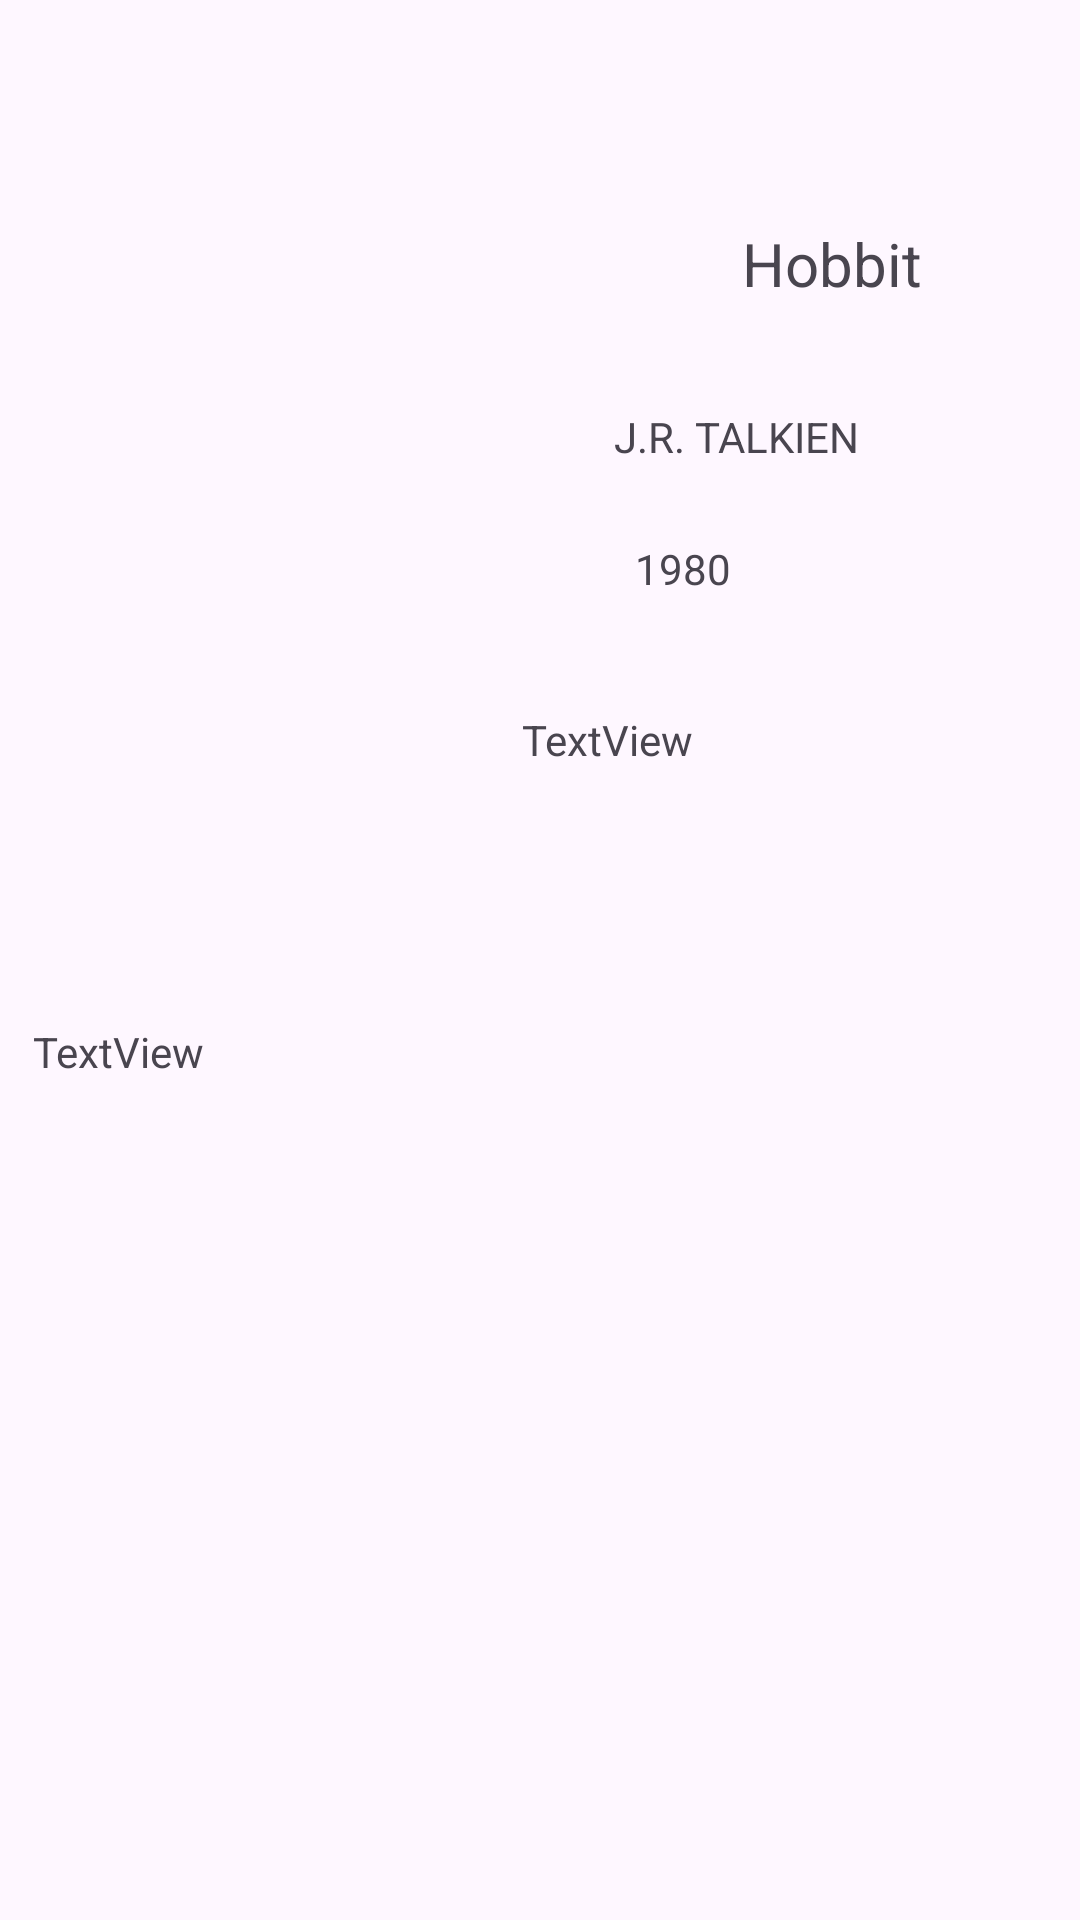

Android layout source for this screen:
<!-- AndroidManifest.xml: application theme Theme.BuscarLibro -->
<!-- res/layout/item.xml -->
<?xml version="1.0" encoding="utf-8"?>
<androidx.constraintlayout.widget.ConstraintLayout xmlns:android="http://schemas.android.com/apk/res/android"
    xmlns:app="http://schemas.android.com/apk/res-auto"
    xmlns:tools="http://schemas.android.com/tools"
    android:layout_width="match_parent"
    android:layout_height="match_parent">

    <ImageView
        android:id="@+id/imagen"
        android:layout_width="163dp"
        android:layout_height="245dp"
        android:layout_marginStart="32dp"
        android:layout_marginTop="64dp"
        app:layout_constraintStart_toStartOf="parent"
        app:layout_constraintTop_toTopOf="parent"
        tools:srcCompat="@tools:sample/avatars" />

    <TextView
        android:id="@+id/tvTitulo"
        android:layout_width="186dp"
        android:layout_height="48dp"
        android:layout_marginTop="64dp"
        android:gravity="center"
        android:text="Hobbit"
        android:textSize="20sp"
        app:layout_constraintEnd_toEndOf="parent"
        app:layout_constraintHorizontal_bias="0.518"
        app:layout_constraintStart_toEndOf="@+id/imagen"
        app:layout_constraintTop_toTopOf="parent" />

    <TextView
        android:id="@+id/tvAutor"
        android:layout_width="137dp"
        android:layout_height="32dp"
        android:layout_marginTop="24dp"
        android:text="J.R. TALKIEN "
        app:layout_constraintEnd_toEndOf="parent"
        app:layout_constraintHorizontal_bias="0.345"
        app:layout_constraintStart_toEndOf="@+id/imagen"
        app:layout_constraintTop_toBottomOf="@+id/tvTitulo" />

    <TextView
        android:id="@+id/tvAnoPaginas"
        android:layout_width="95dp"
        android:layout_height="57dp"
        android:layout_marginTop="12dp"
        android:text="1980"
        app:layout_constraintEnd_toEndOf="parent"
        app:layout_constraintHorizontal_bias="0.239"
        app:layout_constraintStart_toEndOf="@+id/imagen"
        app:layout_constraintTop_toBottomOf="@+id/tvAutor" />

    <TextView
        android:id="@+id/tvCategoria"
        android:layout_width="126dp"
        android:layout_height="21dp"
        android:layout_marginEnd="60dp"
        android:text="TextView"
        app:layout_constraintBottom_toBottomOf="parent"
        app:layout_constraintEnd_toEndOf="parent"
        app:layout_constraintTop_toBottomOf="@+id/tvAnoPaginas"
        app:layout_constraintVertical_bias="0.0" />

    <TextView
        android:id="@+id/tvDetalle"
        android:layout_width="338dp"
        android:layout_height="288dp"
        android:layout_marginTop="32dp"
        android:text="TextView"
        app:layout_constraintEnd_toEndOf="parent"
        app:layout_constraintHorizontal_bias="0.493"
        app:layout_constraintStart_toStartOf="parent"
        app:layout_constraintTop_toBottomOf="@+id/imagen" />

</androidx.constraintlayout.widget.ConstraintLayout>
<!-- resources referenced by this layout -->
<resources>
  <style name="Theme.BuscarLibro" parent="Base.Theme.BuscarLibro" />
  <style name="Base.Theme.BuscarLibro" parent="Theme.Material3.DayNight.NoActionBar">
          
          
      </style>
</resources>
